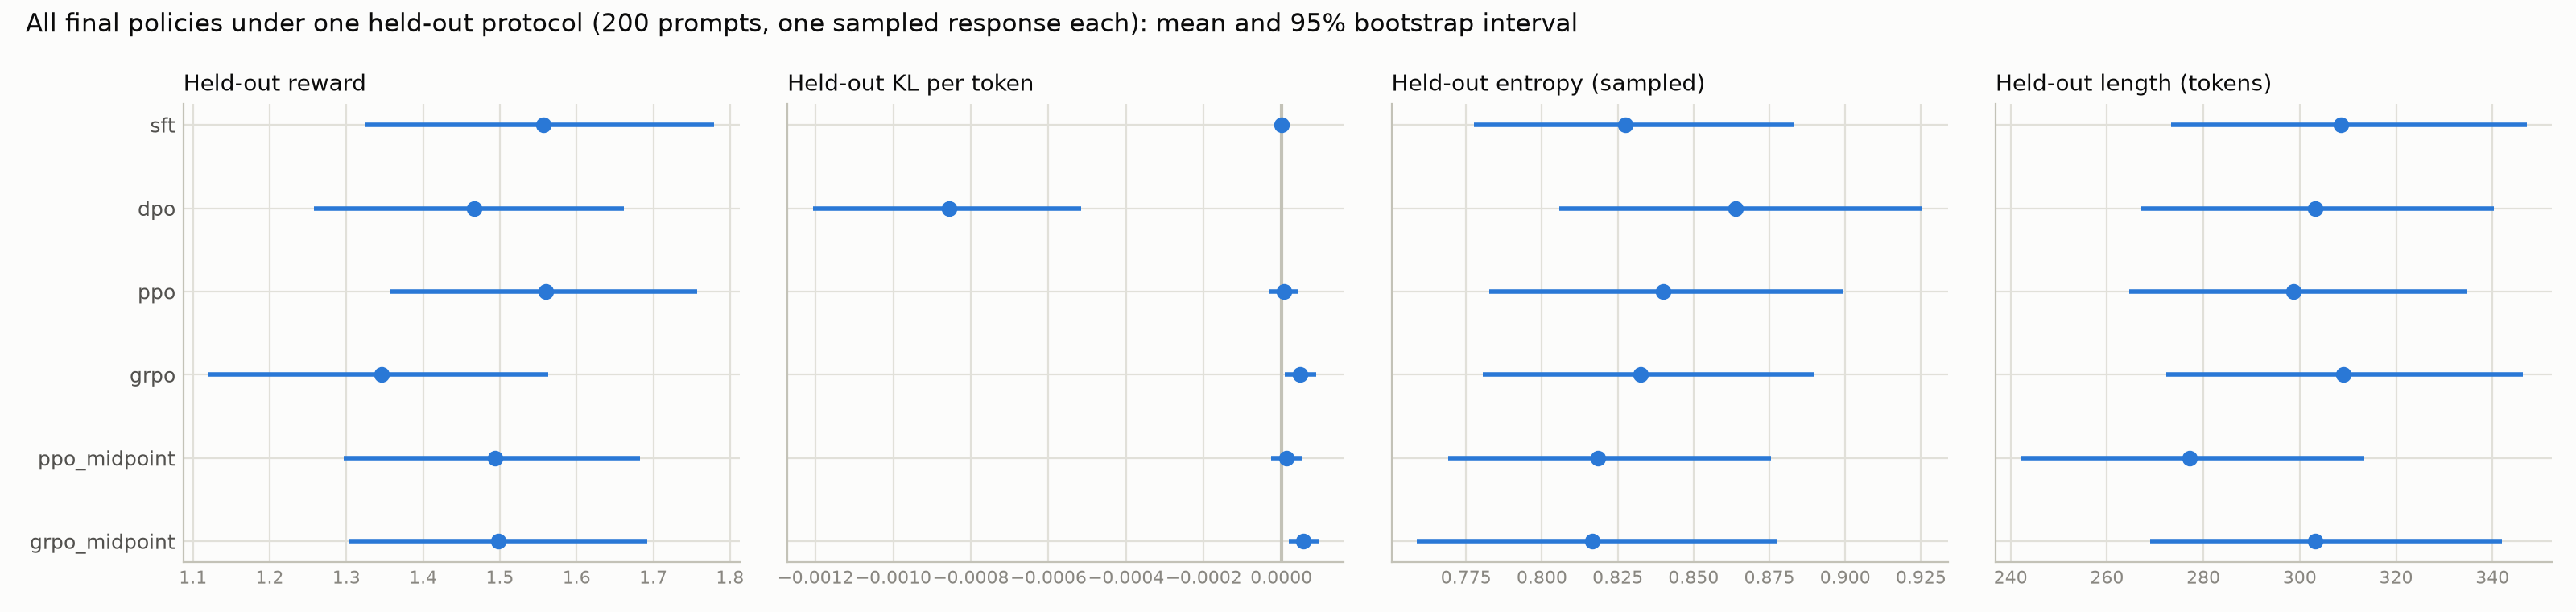

The file beside this chart, header and first rows:
policy, description, source, n_prompts, reward_mean, reward_mean_ci_low, reward_mean_ci_high, kl_token_mean, kl_token_mean_ci_low, kl_token_mean_ci_high, entropy, entropy_ci_low, entropy_ci_high, length_mean, length_mean_ci_low, length_mean_ci_high, no_eos_fraction, no_eos_fraction_ci_low, no_eos_fraction_ci_high, length_std, length_iqr, gpu_name, eval_git_commit, identical_responses_to_sft
sft, base policy, no adapter, results/task2_ppo/sft, 200, 1.557, 1.324, 1.78, 0.0, 0.0, 0.0, 0.8276, 0.7776, 0.8831, 308.5, 273.3, 347.1, 0.1, 0.06, 0.14, 254.4, 451.0, Tesla T4, 124361975460fe6e7e710818cd477e353ac59f3b, 
dpo, Task 1 standard DPO, one epoch, results/task2_ppo/dpo_standard, 200, 1.467, 1.258, 1.662, -0.0008563, -0.001208, -0.0005151, 0.8638, 0.8056, 0.9255, 303.3, 267.1, 340.3, 0.08, 0.045, 0.12, 257.2, 460.8, Tesla T4, ad04fb6250ab00bf4651cd7780934c62e41976ab, 8.0
ppo, Task 2 standard PPO, 20 updates, results/task2_ppo/standard, 200, 1.559, 1.357, 1.757, 5.81584355445725e-06, -3.264962038607666e-05, 4.3424571177336625e-05, 0.84, 0.7827, 0.899, 298.7, 264.7, 334.7, 0.065, 0.035, 0.1, 248.7, 429.8, Tesla T4, ad04fb6250ab00bf4651cd7780934c62e41976ab, 17.0
grpo, Task 3 standard GRPO, 20 updates, results/task3_grpo/standard, 200, 1.346, 1.12, 1.563, 4.9034909795047444e-05, 7.94675722379964e-06, 8.910182605592638e-05, 0.8327, 0.7805, 0.89, 309.0, 272.4, 346.3, 0.11, 0.07, 0.155, 259.3, 443.5, Tesla T4, ad04fb6250ab00bf4651cd7780934c62e41976ab, 13.0
ppo_midpoint, supplied PPO midpoint, results/task2_ppo/midpoint, 200, 1.494, 1.297, 1.682, 1.2140071124089475e-05, -2.670036346746902e-05, 5.168304649069203e-05, 0.8186, 0.7691, 0.8755, 277.2, 242.1, 313.4, 0.095, 0.055, 0.145, 246.2, 375.2, Tesla T4, ab35d3814c6dca5df2e9e0b5f816e42459b765dc, 7.0
grpo_midpoint, supplied GRPO midpoint, results/task3_grpo/midpoint, 200, 1.498, 1.304, 1.692, 5.639717610982408e-05, 2.022984096949816e-05, 9.557375135781238e-05, 0.8167, 0.7587, 0.8776, 303.2, 269, 341.9, 0.085, 0.05, 0.13, 254.7, 405.5, Tesla T4, 4bdf67c282393b510524cdbe28dc7dc4ff25cacf, 7.0
